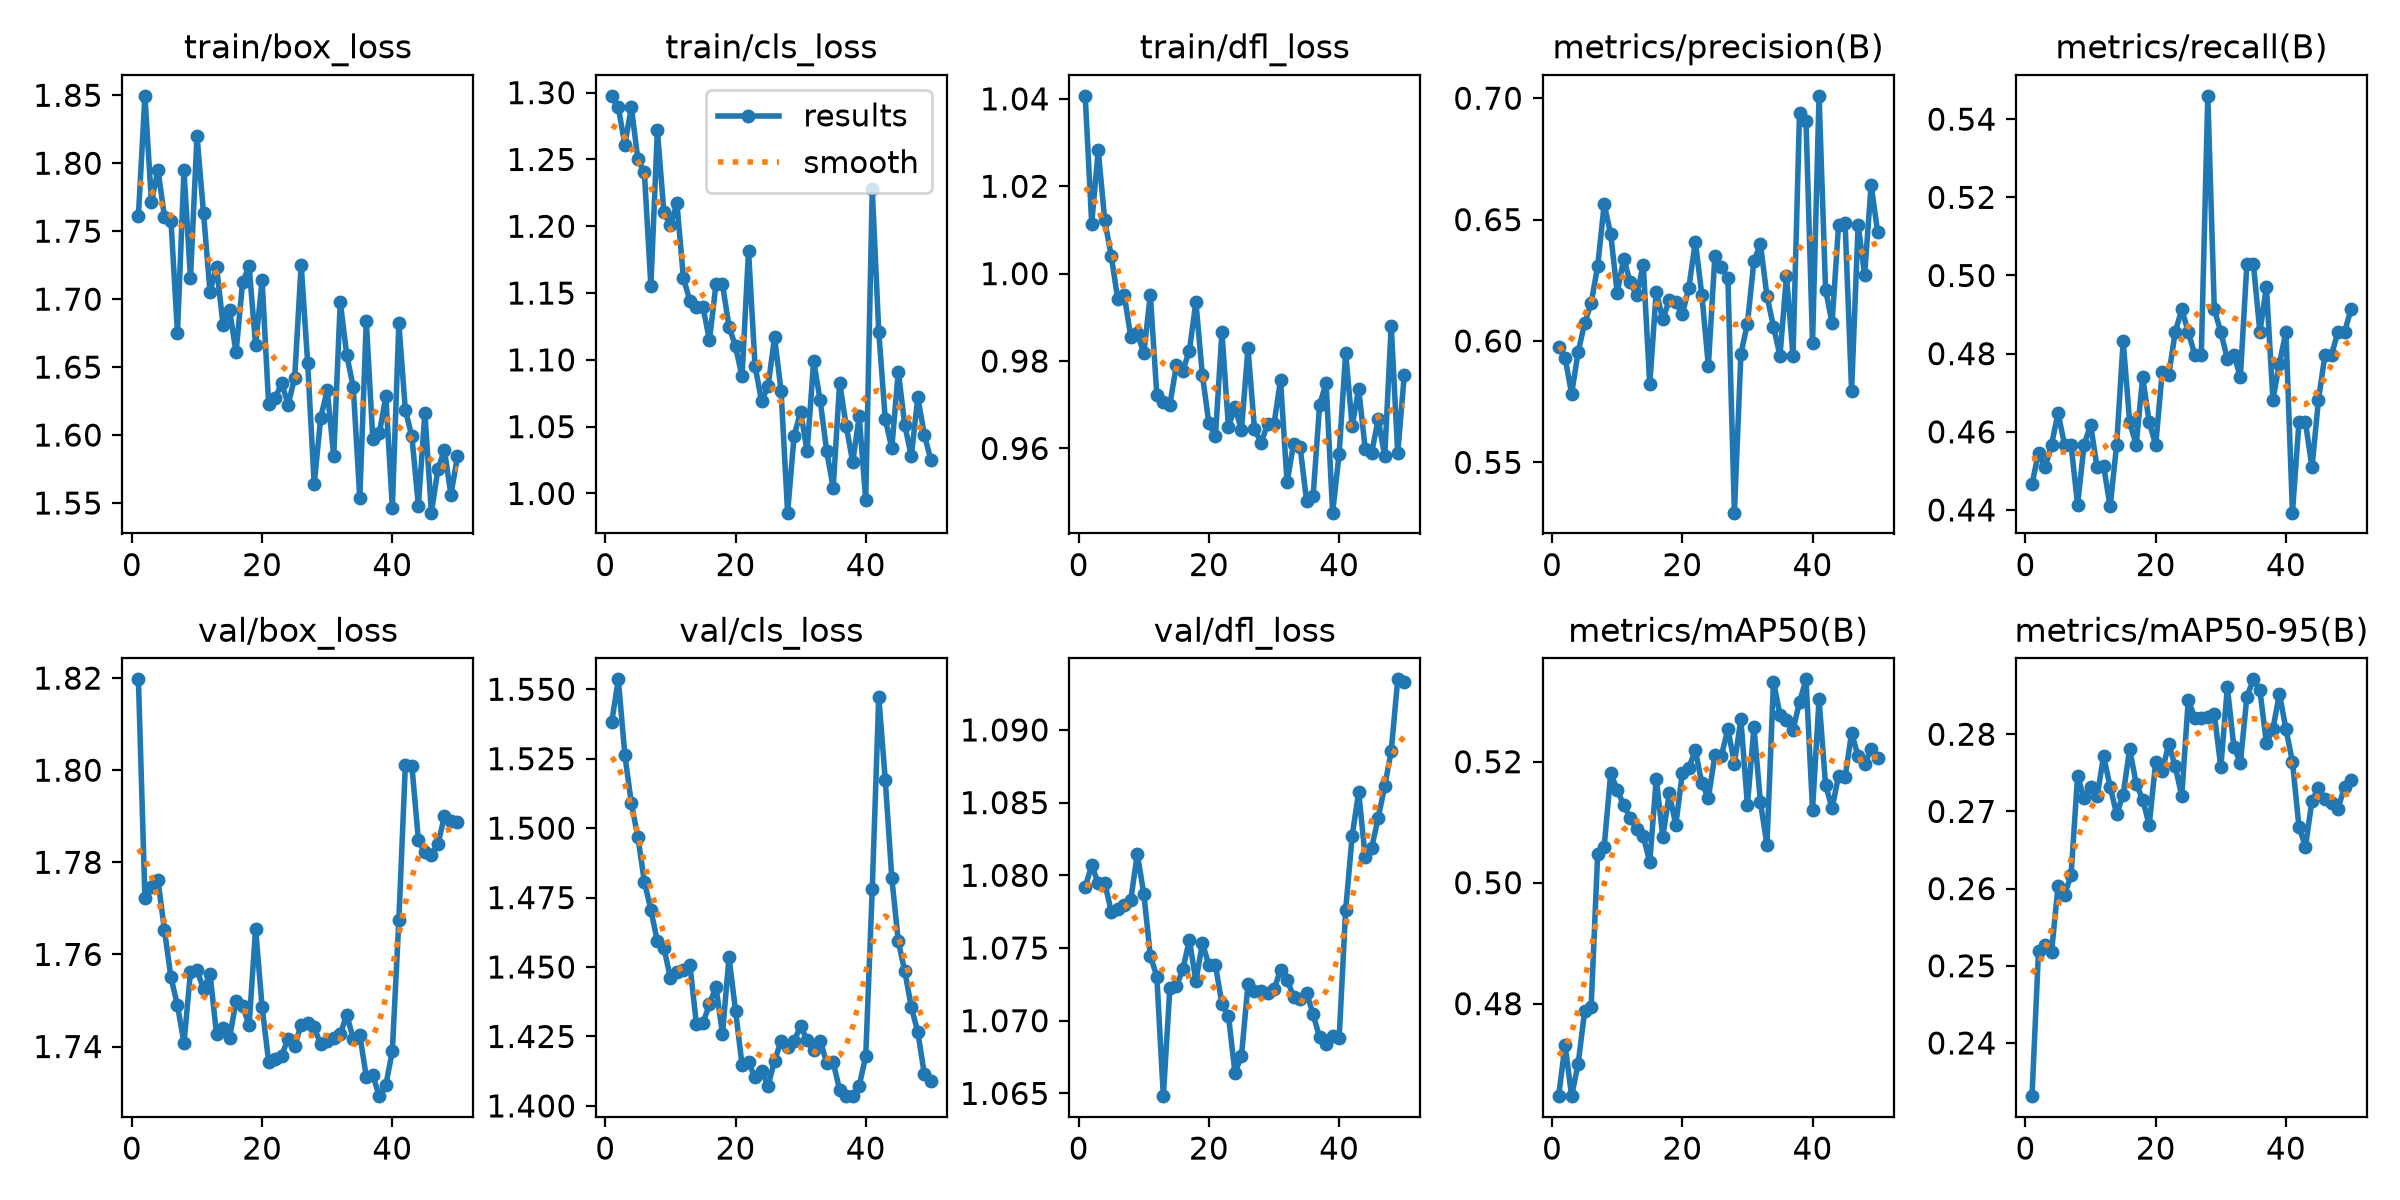

The table this chart was drawn from, first rows:
epoch, time, train/box_loss, train/cls_loss, train/dfl_loss, metrics/precision(B), metrics/recall(B), metrics/mAP50(B), metrics/mAP50-95(B), val/box_loss, val/cls_loss, val/dfl_loss, lr/pg0, lr/pg1, lr/pg2
1, 20.86, 1.761, 1.298, 1.041, 0.5977, 0.4466, 0.4647, 0.2331, 1.82, 1.538, 1.079, 0.000325, 0.000325, 0.06782
2, 41.46, 1.85, 1.289, 1.011, 0.5929, 0.4547, 0.4732, 0.252, 1.772, 1.554, 1.081, 0.0006453, 0.0006453, 0.03481
3, 62.15, 1.771, 1.261, 1.028, 0.5782, 0.4509, 0.4647, 0.2527, 1.775, 1.526, 1.079, 0.0009524, 0.0009524, 0.001786
4, 82.47, 1.795, 1.289, 1.012, 0.5954, 0.4567, 0.47, 0.2517, 1.776, 1.509, 1.079, 0.0009406, 0.0009406, 0.0009406
5, 102.8, 1.761, 1.25, 1.004, 0.6073, 0.4649, 0.4788, 0.2603, 1.765, 1.497, 1.077, 0.0009208, 0.0009208, 0.0009208
6, 123.3, 1.758, 1.24, 0.9942, 0.6157, 0.4567, 0.4795, 0.2592, 1.755, 1.481, 1.078, 0.000901, 0.000901, 0.000901
7, 143.9, 1.675, 1.155, 0.9951, 0.6307, 0.4567, 0.5047, 0.2617, 1.749, 1.471, 1.078, 0.0008812, 0.0008812, 0.0008812
8, 164.4, 1.795, 1.272, 0.9855, 0.6562, 0.4414, 0.506, 0.2746, 1.741, 1.459, 1.078, 0.0008614, 0.0008614, 0.0008614
9, 184.9, 1.715, 1.21, 0.9864, 0.6441, 0.4567, 0.5181, 0.2717, 1.756, 1.457, 1.081, 0.0008416, 0.0008416, 0.0008416
10, 205.5, 1.82, 1.201, 0.9818, 0.6198, 0.4618, 0.5154, 0.2732, 1.757, 1.446, 1.079, 0.0008218, 0.0008218, 0.0008218
11, 226, 1.763, 1.217, 0.9951, 0.6339, 0.4509, 0.5128, 0.272, 1.752, 1.448, 1.074, 0.000802, 0.000802, 0.000802
12, 246.5, 1.706, 1.161, 0.9723, 0.6242, 0.4512, 0.5107, 0.2772, 1.756, 1.449, 1.073, 0.0007822, 0.0007822, 0.0007822
13, 268.3, 1.724, 1.144, 0.9707, 0.6187, 0.4409, 0.5088, 0.2732, 1.743, 1.451, 1.065, 0.0007624, 0.0007624, 0.0007624
14, 289.6, 1.681, 1.14, 0.97, 0.6315, 0.4567, 0.5076, 0.2697, 1.744, 1.429, 1.072, 0.0007426, 0.0007426, 0.0007426
15, 310.5, 1.692, 1.14, 0.979, 0.5821, 0.4832, 0.5034, 0.2722, 1.742, 1.43, 1.072, 0.0007228, 0.0007228, 0.0007228
16, 331.2, 1.661, 1.115, 0.9778, 0.6204, 0.4624, 0.5172, 0.2781, 1.75, 1.437, 1.074, 0.000703, 0.000703, 0.000703
17, 351.8, 1.712, 1.157, 0.9824, 0.6089, 0.4567, 0.5076, 0.2736, 1.749, 1.443, 1.076, 0.0006832, 0.0006832, 0.0006832
18, 372.5, 1.724, 1.157, 0.9935, 0.6168, 0.474, 0.5148, 0.2715, 1.745, 1.426, 1.073, 0.0006634, 0.0006634, 0.0006634
19, 393.3, 1.666, 1.125, 0.9767, 0.616, 0.4624, 0.5095, 0.2682, 1.766, 1.453, 1.075, 0.0006436, 0.0006436, 0.0006436
20, 414, 1.714, 1.11, 0.9657, 0.611, 0.4567, 0.5181, 0.2764, 1.749, 1.434, 1.074, 0.0006238, 0.0006238, 0.0006238
21, 434.5, 1.623, 1.088, 0.9627, 0.6219, 0.4753, 0.519, 0.2752, 1.737, 1.415, 1.074, 0.000604, 0.000604, 0.000604
22, 455.2, 1.627, 1.181, 0.9867, 0.6409, 0.4745, 0.5219, 0.2788, 1.737, 1.416, 1.071, 0.0005842, 0.0005842, 0.0005842
23, 476, 1.638, 1.096, 0.9649, 0.619, 0.4855, 0.5164, 0.2758, 1.738, 1.41, 1.07, 0.0005644, 0.0005644, 0.0005644
24, 496.9, 1.622, 1.069, 0.9694, 0.5898, 0.4913, 0.514, 0.272, 1.742, 1.413, 1.066, 0.0005446, 0.0005446, 0.0005446
25, 517.5, 1.642, 1.08, 0.9642, 0.6348, 0.4855, 0.5211, 0.2845, 1.74, 1.407, 1.068, 0.0005248, 0.0005248, 0.0005248
26, 538.3, 1.725, 1.117, 0.9829, 0.6304, 0.4798, 0.521, 0.282, 1.745, 1.416, 1.073, 0.000505, 0.000505, 0.000505
27, 560.1, 1.653, 1.077, 0.9645, 0.6259, 0.4798, 0.5254, 0.2821, 1.745, 1.423, 1.072, 0.0004852, 0.0004852, 0.0004852
28, 582.6, 1.564, 0.9856, 0.9612, 0.5293, 0.546, 0.5197, 0.2822, 1.744, 1.421, 1.072, 0.0004654, 0.0004654, 0.0004654
29, 603.2, 1.613, 1.043, 0.9655, 0.5948, 0.4913, 0.527, 0.2826, 1.74, 1.423, 1.072, 0.0004456, 0.0004456, 0.0004456
30, 623.7, 1.633, 1.061, 0.9656, 0.6071, 0.4855, 0.5128, 0.2757, 1.741, 1.429, 1.072, 0.0004258, 0.0004258, 0.0004258
31, 644.3, 1.585, 1.031, 0.9756, 0.633, 0.4786, 0.5257, 0.2861, 1.742, 1.424, 1.073, 0.000406, 0.000406, 0.000406
32, 665.2, 1.698, 1.099, 0.9522, 0.6398, 0.4798, 0.5133, 0.2784, 1.743, 1.42, 1.073, 0.0003862, 0.0003862, 0.0003862
33, 685.9, 1.659, 1.07, 0.961, 0.6186, 0.474, 0.5063, 0.2763, 1.747, 1.423, 1.072, 0.0003664, 0.0003664, 0.0003664
34, 706.6, 1.635, 1.032, 0.9604, 0.6059, 0.5029, 0.5332, 0.2848, 1.742, 1.416, 1.072, 0.0003466, 0.0003466, 0.0003466
35, 727.3, 1.553, 1.004, 0.948, 0.5939, 0.5029, 0.5278, 0.2871, 1.743, 1.416, 1.072, 0.0003268, 0.0003268, 0.0003268
36, 747.9, 1.684, 1.083, 0.949, 0.6267, 0.4855, 0.5269, 0.2857, 1.733, 1.406, 1.07, 0.000307, 0.000307, 0.000307
37, 768.6, 1.597, 1.051, 0.97, 0.5938, 0.4971, 0.5252, 0.2789, 1.734, 1.404, 1.069, 0.0002872, 0.0002872, 0.0002872
38, 789.3, 1.601, 1.024, 0.975, 0.6939, 0.4682, 0.5299, 0.2806, 1.729, 1.404, 1.068, 0.0002674, 0.0002674, 0.0002674
39, 809.9, 1.628, 1.058, 0.9453, 0.6906, 0.4775, 0.5336, 0.2853, 1.732, 1.407, 1.069, 0.0002476, 0.0002476, 0.0002476
40, 830.5, 1.547, 0.9948, 0.9587, 0.599, 0.4855, 0.5121, 0.2807, 1.739, 1.418, 1.069, 0.0002278, 0.0002278, 0.0002278
41, 850.6, 1.682, 1.228, 0.9819, 0.701, 0.4393, 0.5303, 0.2765, 1.767, 1.478, 1.078, 0.000208, 0.000208, 0.000208
42, 870.6, 1.618, 1.121, 0.9651, 0.6211, 0.4624, 0.5162, 0.268, 1.801, 1.547, 1.083, 0.0001882, 0.0001882, 0.0001882
43, 890.5, 1.599, 1.056, 0.9736, 0.6073, 0.4624, 0.5123, 0.2655, 1.801, 1.517, 1.086, 0.0001684, 0.0001684, 0.0001684
44, 910.3, 1.548, 1.034, 0.96, 0.6479, 0.4509, 0.5177, 0.2714, 1.785, 1.482, 1.081, 0.0001486, 0.0001486, 0.0001486
45, 930.3, 1.616, 1.091, 0.959, 0.6485, 0.4682, 0.5174, 0.2731, 1.782, 1.459, 1.082, 0.0001288, 0.0001288, 0.0001288
46, 950.2, 1.543, 1.051, 0.9667, 0.5795, 0.4798, 0.5248, 0.2716, 1.782, 1.448, 1.084, 0.000109, 0.000109, 0.000109
47, 970.1, 1.575, 1.028, 0.9582, 0.6479, 0.4798, 0.5209, 0.271, 1.784, 1.436, 1.086, 8.92e-05, 8.92e-05, 8.92e-05
48, 990.1, 1.589, 1.072, 0.9881, 0.6272, 0.4855, 0.5196, 0.2704, 1.79, 1.427, 1.089, 6.94e-05, 6.94e-05, 6.94e-05
49, 1010, 1.556, 1.044, 0.9589, 0.6643, 0.4855, 0.5221, 0.2732, 1.789, 1.412, 1.093, 4.96e-05, 4.96e-05, 4.96e-05
50, 1030, 1.584, 1.025, 0.9768, 0.6448, 0.4913, 0.5206, 0.2741, 1.789, 1.409, 1.093, 2.98e-05, 2.98e-05, 2.98e-05
